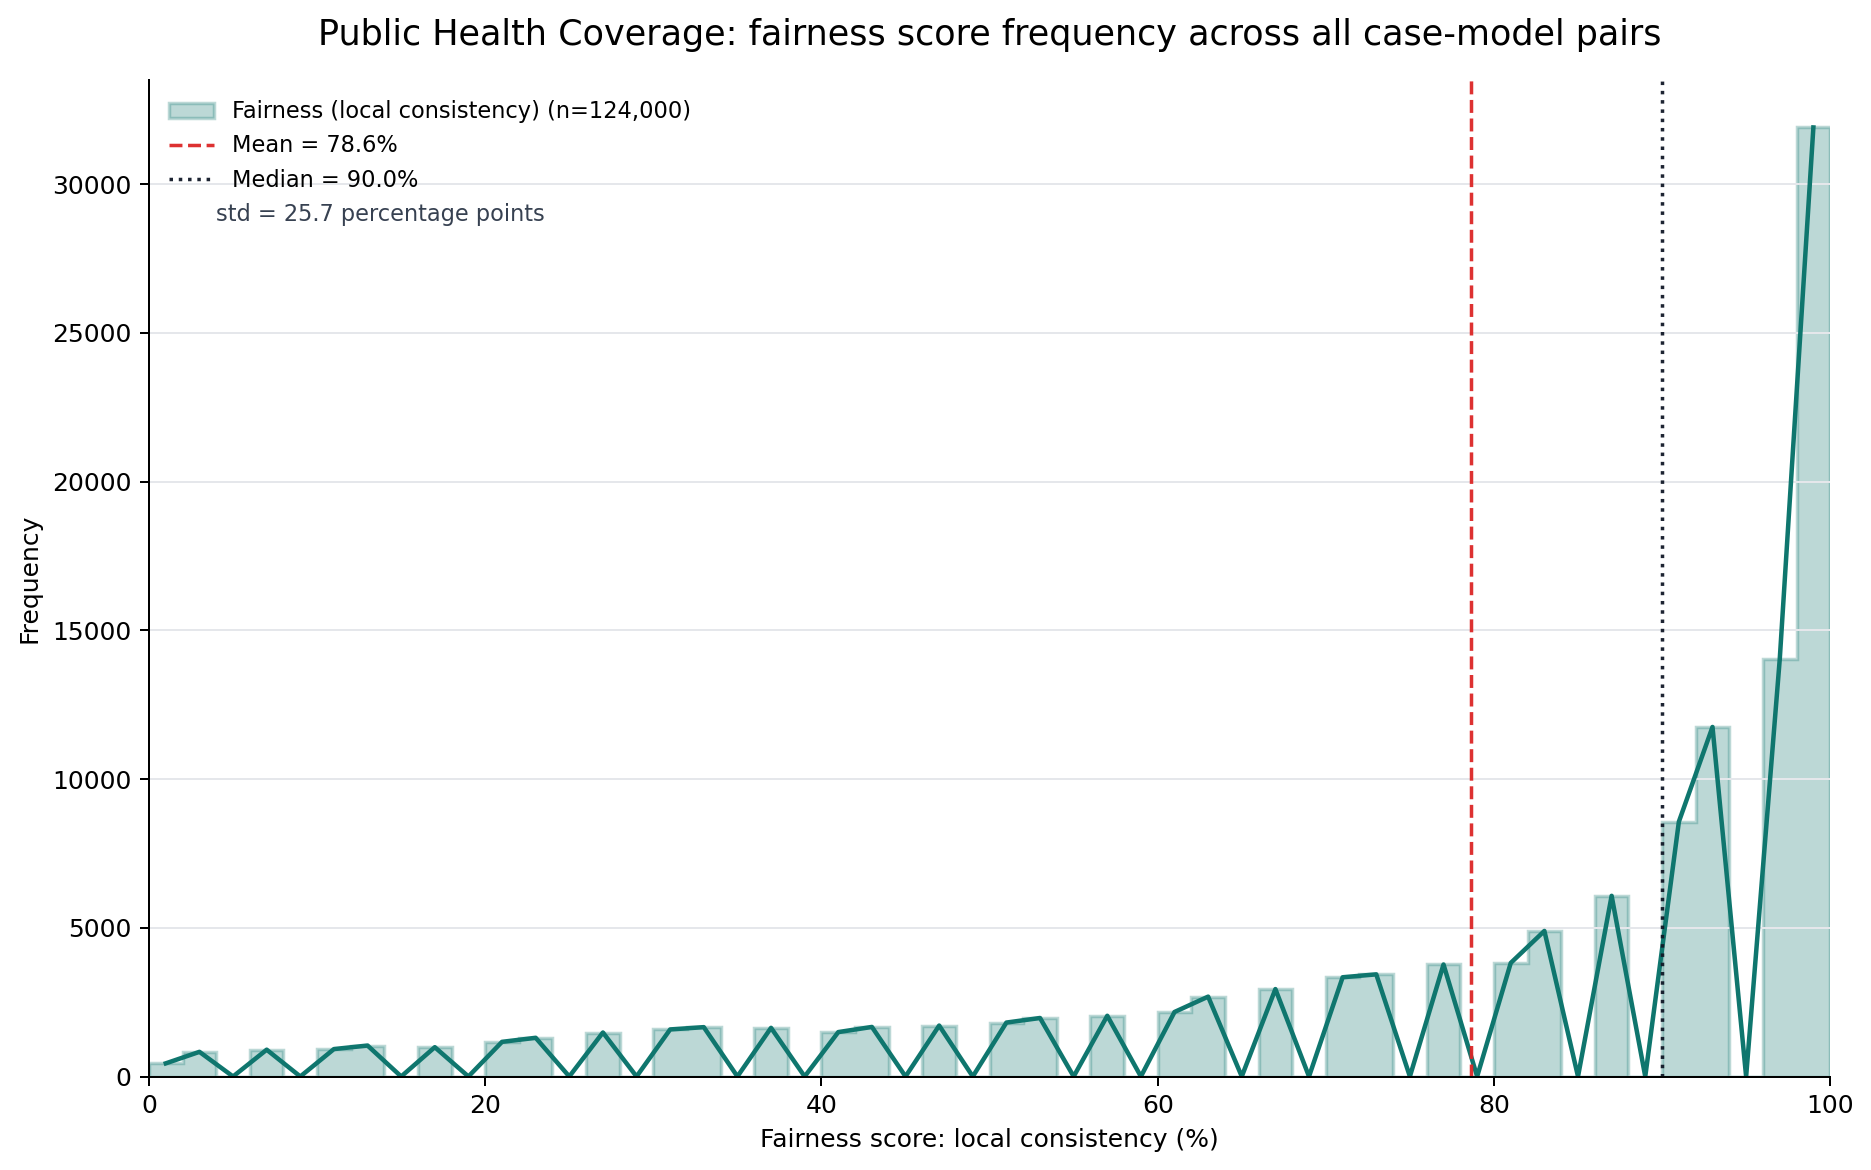

Values plotted in this chart, from the file beside it:
metric, n, mean, median, std, min, q25, q75, max
local_consistency, 124000, 78.64, 90, 25.7, 0.000000, 66.67, 100, 100
